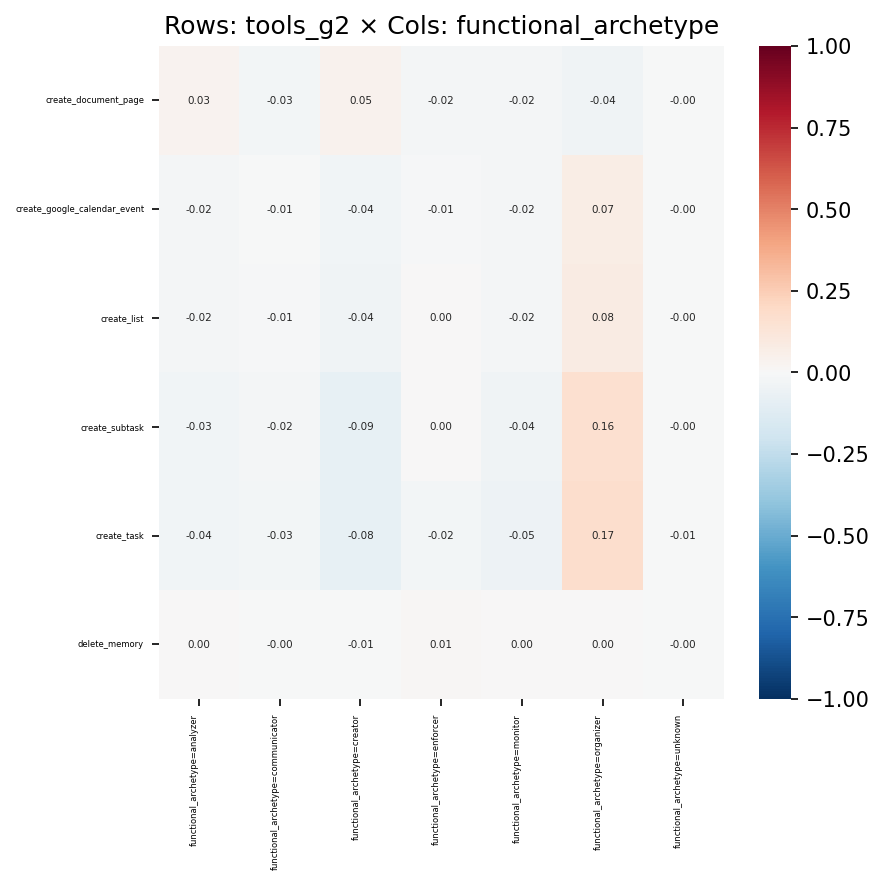

The file beside this chart, header and first rows:
, functional_archetype=analyzer, functional_archetype=communicator, functional_archetype=creator, functional_archetype=enforcer, functional_archetype=monitor, functional_archetype=organizer, functional_archetype=unknown
create_document_page, 0.0335, -0.02607, 0.04678, -0.02265, -0.01564, -0.04063, -0.002236
create_google_calendar_event, -0.01594, -0.006244, -0.03891, -0.009202, -0.01591, 0.07181, -0.001664
create_list, -0.01923, -0.01215, -0.04326, 0.001107, -0.02314, 0.08279, -0.002231
create_subtask, -0.03183, -0.02338, -0.0855, 0.003322, -0.04322, 0.1566, -0.002145
create_task, -0.03846, -0.02894, -0.08177, -0.02453, -0.04713, 0.1742, -0.005544
delete_memory, 0.002138, -0.0025, -0.005781, 0.009706, 0.002097, 0.0004408, -0.0003729
